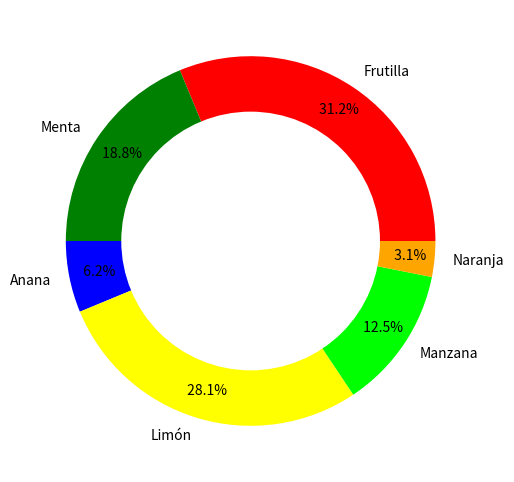

Reproduce this figure in Python.
# Parte 2

# Importamos la librería matplotlib.pyplot
import matplotlib.pyplot as plt

# Definimos las etiquetas de cada categoría
labels = ('Frutilla', 'Menta', 'Anana', 'Limón', 'Manzana', 'Naranja')
sizes = [10, 6, 2, 9, 4, 1]
colors = ['red', 'green', 'blue', 'yellow', 'lime', 'orange']

# Definimos el tamaño del gráfico
fig = plt.figure(figsize=(6, 6))

# Dibujamos el gráfico
plt.pie(sizes, labels=labels, colors=colors, autopct='%5.01f%%', pctdistance=0.85, startangle=0)

# Dibujar un círculo blanco para mejorar la estética del gráfico
centre_circle = plt.Circle((0,0),0.70,fc='white')
fig.gca().add_artist(centre_circle)

# Mostramos el gráfico
plt.show()


##########################################################

